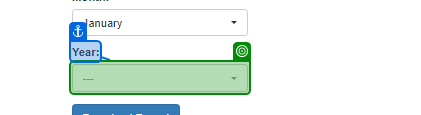
Task: Robotic Enterprise Framework
Workflow: System1_Download_MonthlyReport

Step 1 [then]: select "in_Year" in the button in window 'ACME System 1 - Download Monthly Report' (chrome.exe)

Step 2: click on the button 'Download Report' in window 'ACME System 1 - Download Monthly Report' (chrome.exe) (no picture)

Step 3: check the combo box 'File name:' in window 'Save As' (chrome.exe) (no picture)

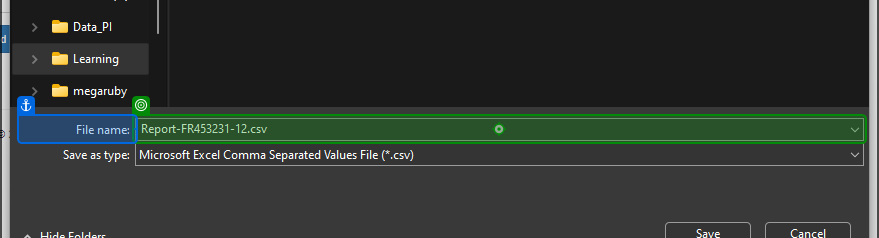
Step 4: type "str_ReportFilePath" into the combo box 'File name:' in window 'Save As' (chrome.exe)

Step 5: click on 'Save' in window 'Save As' (chrome.exe) (no picture)

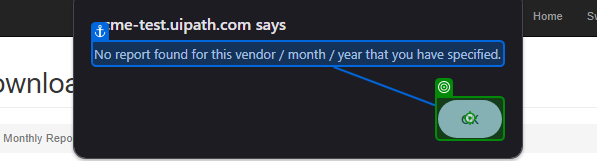
Step 6: click on the push button in window 'ACME System 1 - Download Monthly Report - *' (chrome.exe)
